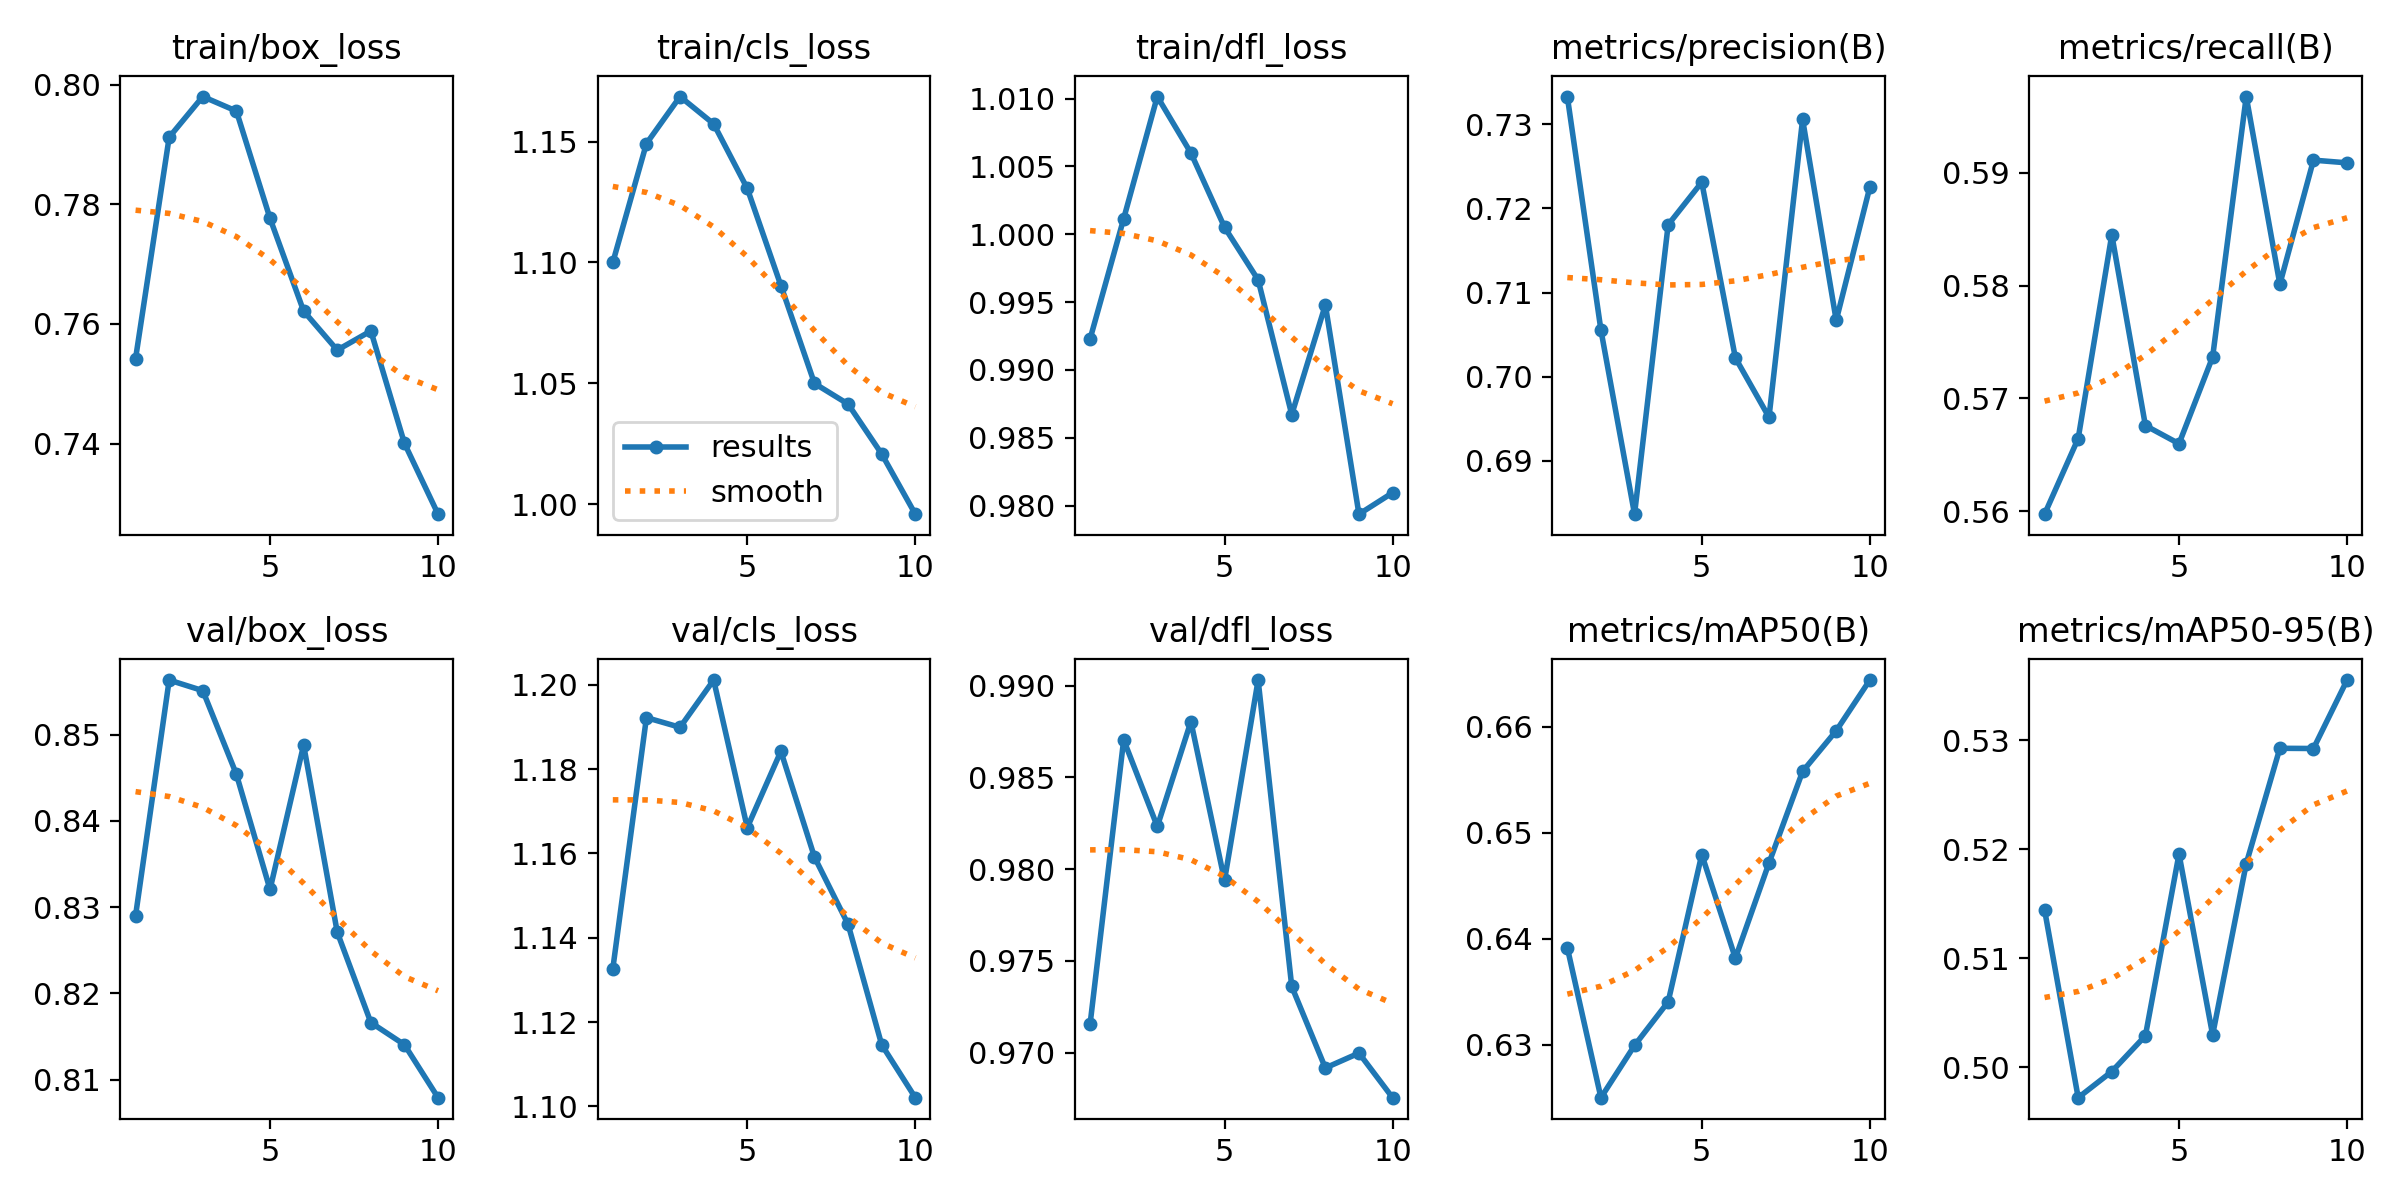

Source data for this figure (header and first rows):
epoch, time, train/box_loss, train/cls_loss, train/dfl_loss, metrics/precision(B), metrics/recall(B), metrics/mAP50(B), metrics/mAP50-95(B), val/box_loss, val/cls_loss, val/dfl_loss, lr/pg0, lr/pg1, lr/pg2
1, 144.1, 0.7542, 1.1, 0.9923, 0.7333, 0.5597, 0.6392, 0.5144, 0.829, 1.133, 0.9716, 8.75806e-05, 8.75806e-05, 8.75806e-05
2, 271.6, 0.7912, 1.149, 1.001, 0.7055, 0.5664, 0.625, 0.4972, 0.8563, 1.192, 0.987, 0.0001579, 0.0001579, 0.0001579
3, 405.4, 0.798, 1.169, 1.01, 0.6836, 0.5845, 0.63, 0.4996, 0.8551, 1.19, 0.9823, 0.0002109, 0.0002109, 0.0002109
4, 540.7, 0.7956, 1.157, 1.006, 0.7181, 0.5676, 0.6341, 0.5029, 0.8454, 1.201, 0.988, 0.0001849, 0.0001849, 0.0001849
5, 675.9, 0.7776, 1.131, 1.001, 0.7231, 0.566, 0.6479, 0.5196, 0.832, 1.166, 0.9794, 0.0001589, 0.0001589, 0.0001589
6, 816.3, 0.7621, 1.09, 0.9966, 0.7022, 0.5737, 0.6382, 0.503, 0.8488, 1.184, 0.9903, 0.0001328, 0.0001328, 0.0001328
7, 947.4, 0.7556, 1.05, 0.9867, 0.6952, 0.5968, 0.6471, 0.5187, 0.8271, 1.159, 0.9736, 0.0001068, 0.0001068, 0.0001068
8, 1084, 0.7588, 1.041, 0.9948, 0.7306, 0.5801, 0.6558, 0.5293, 0.8166, 1.143, 0.9692, 8.0741e-05, 8.0741e-05, 8.0741e-05
9, 1218, 0.74, 1.021, 0.9794, 0.7067, 0.5911, 0.6596, 0.5292, 0.814, 1.115, 0.97, 5.4704e-05, 5.4704e-05, 5.4704e-05
10, 1346, 0.7282, 0.9959, 0.9809, 0.7225, 0.5909, 0.6644, 0.5355, 0.8079, 1.102, 0.9676, 2.8667e-05, 2.8667e-05, 2.8667e-05
